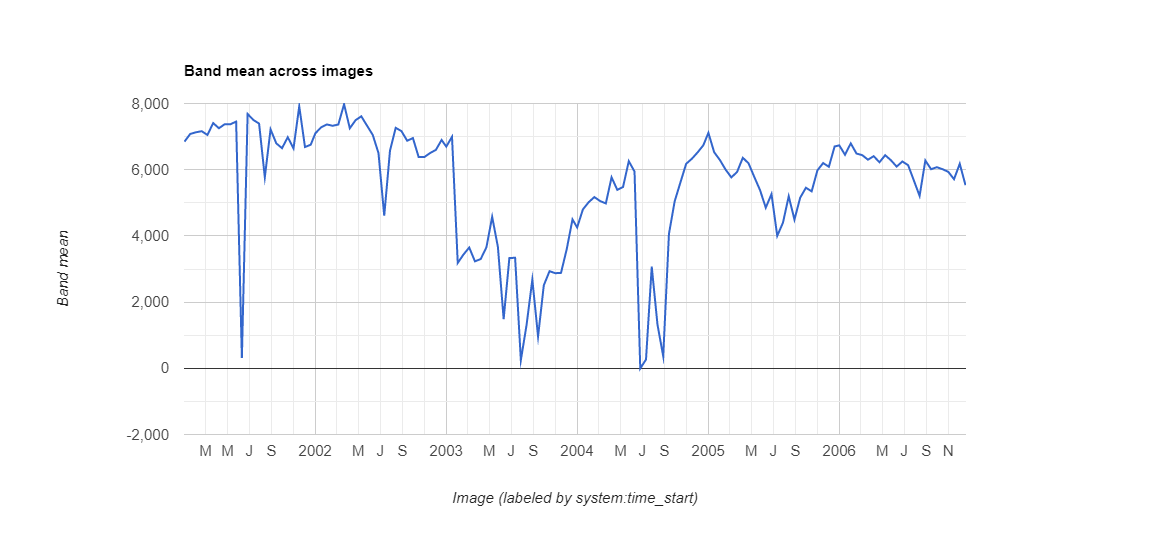

The data file committed next to this chart (first rows):
datetime, NDVI, label1, label2, label3
2001/1/1, 0.6848, 0, 0, 0
2001/1/17, 0.708, 0, 0, 0
2001/2/2, 0.7131, 0, 0, 0
2001/2/18, 0.7163, 0, 0, 0
2001/3/6, 0.705, 0, 0, 0
2001/3/22, 0.7409, 0, 0, 0
2001/4/7, 0.7253, 0, 0, 0
2001/4/23, 0.7373, 0, 0, 0
2001/5/9, 0.7373, 0, 0, 0
2001/5/25, 0.7453, 0, 0, 0
2001/6/10, 0.0314, 0, 0, 1
2001/6/26, 0.7684, 0, 0, 0
2001/7/12, 0.7503, 0, 0, 0
2001/7/28, 0.7393, 0, 0, 0
2001/8/13, 0.5773, 0, 0, 0
2001/8/29, 0.7218, 0, 0, 0
2001/9/14, 0.6796, 0, 0, 0
2001/9/30, 0.665, 0, 0, 0
2001/10/16, 0.6982, 0, 0, 0
2001/11/1, 0.6643, 0, 0, 0
2001/11/17, 0.7915, 0, 0, 0
2001/12/3, 0.6685, 0, 0, 0
2001/12/19, 0.6755, 0, 0, 0
2002/1/1, 0.7101, 0, 0, 0
2002/1/17, 0.7279, 0, 0, 0
2002/2/2, 0.7367, 0, 0, 0
2002/2/18, 0.7327, 0, 0, 0
2002/3/6, 0.7365, 0, 0, 0
2002/3/22, 0.7978, 0, 0, 0
2002/4/7, 0.7251, 0, 0, 0
2002/4/23, 0.7495, 0, 0, 0
2002/5/9, 0.7613, 0, 0, 0
2002/5/25, 0.7331, 0, 0, 0
2002/6/10, 0.705, 0, 0, 0
2002/6/26, 0.6501, 0, 0, 0
2002/7/12, 0.4608, 0, 0, 1
2002/7/28, 0.657, 0, 0, 0
2002/8/13, 0.7265, 0, 0, 0
2002/8/29, 0.7166, 0, 0, 0
2002/9/14, 0.6875, 0, 0, 0
2002/9/30, 0.6955, 0, 0, 0
2002/10/16, 0.6381, 0, 0, 0
2002/11/1, 0.6383, 0, 0, 0
2002/11/17, 0.6504, 0, 0, 0
2002/12/3, 0.6598, 0, 0, 0
2002/12/19, 0.6898, 0, 0, 0
2003/1/1, 0.6698, 0, 0, 0
2003/1/17, 0.6993, 1, 0, 0
2003/2/2, 0.3184, 0, 0, 0
2003/2/18, 0.3437, 0, 0, 0
2003/3/6, 0.3649, 0, 0, 0
2003/3/22, 0.3231, 0, 0, 0
2003/4/7, 0.33, 0, 0, 0
2003/4/23, 0.3657, 0, 0, 0
2003/5/9, 0.4576, 0, 0, 0
2003/5/25, 0.3667, 0, 0, 0
2003/6/10, 0.1486, 0, 0, 0
2003/6/26, 0.3333, 0, 0, 0
2003/7/12, 0.3338, 0, 0, 0
2003/7/28, 0.0245, 0, 0, 0
... 78 more rows
